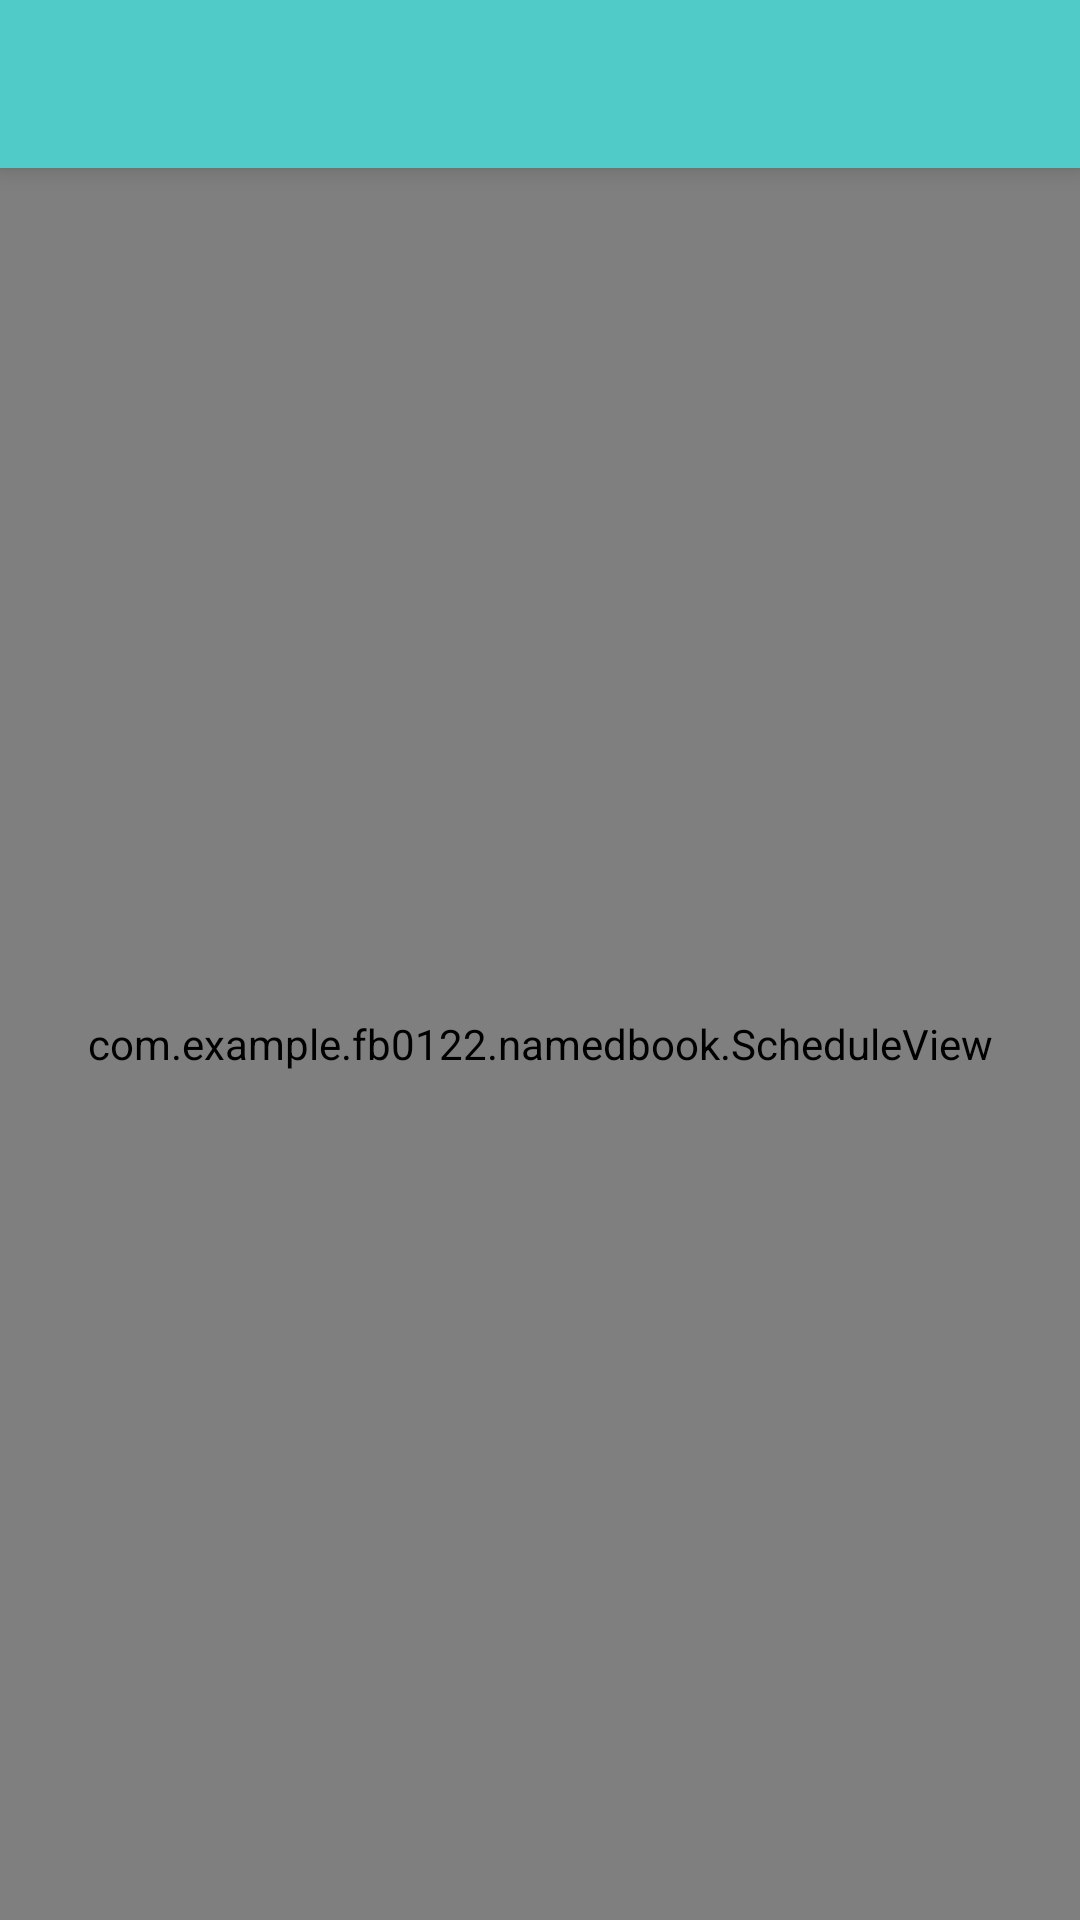

Here is an Android app screen rendered from its layout file. Give the layout XML and the strings, colors and styles it references.
<!-- AndroidManifest.xml: application theme AppTheme -->
<!-- res/layout/activity_main.xml -->
<android.support.v4.widget.DrawerLayout xmlns:android="http://schemas.android.com/apk/res/android"
    xmlns:tools="http://schemas.android.com/tools"
    android:id="@+id/drawlayout"
    android:layout_width="match_parent"
    android:layout_height="match_parent"
    xmlns:app="http://schemas.android.com/apk/res-auto"
    tools:context=".MainActivity">


    <LinearLayout
        android:layout_width="match_parent"
        android:layout_height="match_parent"
        android:orientation="vertical"
        >

    <android.support.v7.widget.Toolbar
        android:id="@+id/toolbar"
        android:layout_width="match_parent"
        android:layout_height="?attr/actionBarSize"
        android:background="@color/toolbarColor"
        android:title="点到本"
        android:titleTextColor="@android:color/white"
        android:elevation="5dp"
        />

    <com.example.example.namedbook.ScheduleView
        android:id="@+id/scheduleView"
        android:layout_width="fill_parent"
        android:layout_height="fill_parent" />
    </LinearLayout>
    <android.support.design.widget.NavigationView
        android:id="@+id/navigationView"
        android:layout_height="fill_parent"
        android:layout_width="wrap_content"
        android:layout_gravity = "left"
        android:fitsSystemWindows="true"
        app:headerLayout="@layout/nav_header"
        app:menu="@menu/nav_menu"
        />

</android.support.v4.widget.DrawerLayout>
<!-- res/layout/nav_header.xml (included above) -->
<?xml version="1.0" encoding="utf-8"?>
<LinearLayout xmlns:android="http://schemas.android.com/apk/res/android"
    android:orientation="vertical" android:layout_width="match_parent"
    android:layout_height="150dp"
    android:background="@drawable/bg_nav"
    >
    
    <RelativeLayout
        android:layout_width="match_parent"
        android:layout_height="match_parent"
        android:gravity="center"
        >

        <com.example.example.namedbook.NavCircleHead
            android:id="@+id/circleHead"
            android:layout_width="70dp"
            android:layout_height="70dp"
            android:src="@drawable/head"
            />

        <LinearLayout
            android:layout_toRightOf="@+id/circleHead"
            android:layout_width="wrap_content"
            android:layout_height="70dp"
            android:orientation="vertical"
            >

        <TextView
            android:layout_width="wrap_content"
            android:layout_height="wrap_content"
            android:text="曹洪江"
            android:textSize="15dp"
            android:textColor="@android:color/white"
            android:layout_marginLeft="10dp"
            />
        <TextView
            android:layout_width="wrap_content"
            android:layout_height="wrap_content"
            android:text="上课，我是认真的"
            android:textSize="15dp"
            android:textColor="@android:color/white"
            android:layout_marginLeft="10dp"
            android:layout_marginTop="20dp"
            />
        </LinearLayout>
    </RelativeLayout>
    
</LinearLayout>
<!-- resources referenced by this layout -->
<resources>
  <color name="toolbarColor">#50cbc8</color>
  <!-- drawable bg_nav: png bitmap (drawable, 96108 bytes) -->
  <!-- drawable head: jpg bitmap (drawable, 4905 bytes) -->
  <style name="AppTheme" parent="Theme.AppCompat.Light.NoActionBar">
          
          <item name="colorPrimary">@color/colorPrimary</item>
          <item name="colorPrimaryDark">@color/colorPrimaryDark</item>
          <item name="colorAccent">@color/colorAccent</item>
          <item name="drawerArrowStyle">@style/AppTheme.MyDrawerArrowStyle</item>
          <item name="android:textColorSecondary">@color/white</item>
      </style>
  <color name="colorPrimary">#3F51B5</color>
  <color name="colorPrimaryDark">#48bcb9</color>
  <color name="colorAccent">#FF4081</color>
  <style name="AppTheme.MyDrawerArrowStyle" parent="Widget.AppCompat.DrawerArrowToggle">
          <item name="spinBars">false</item>
          <item name="color">#FFFFFF</item>
      </style>
  <color name="white">#ffffff</color>
</resources>
